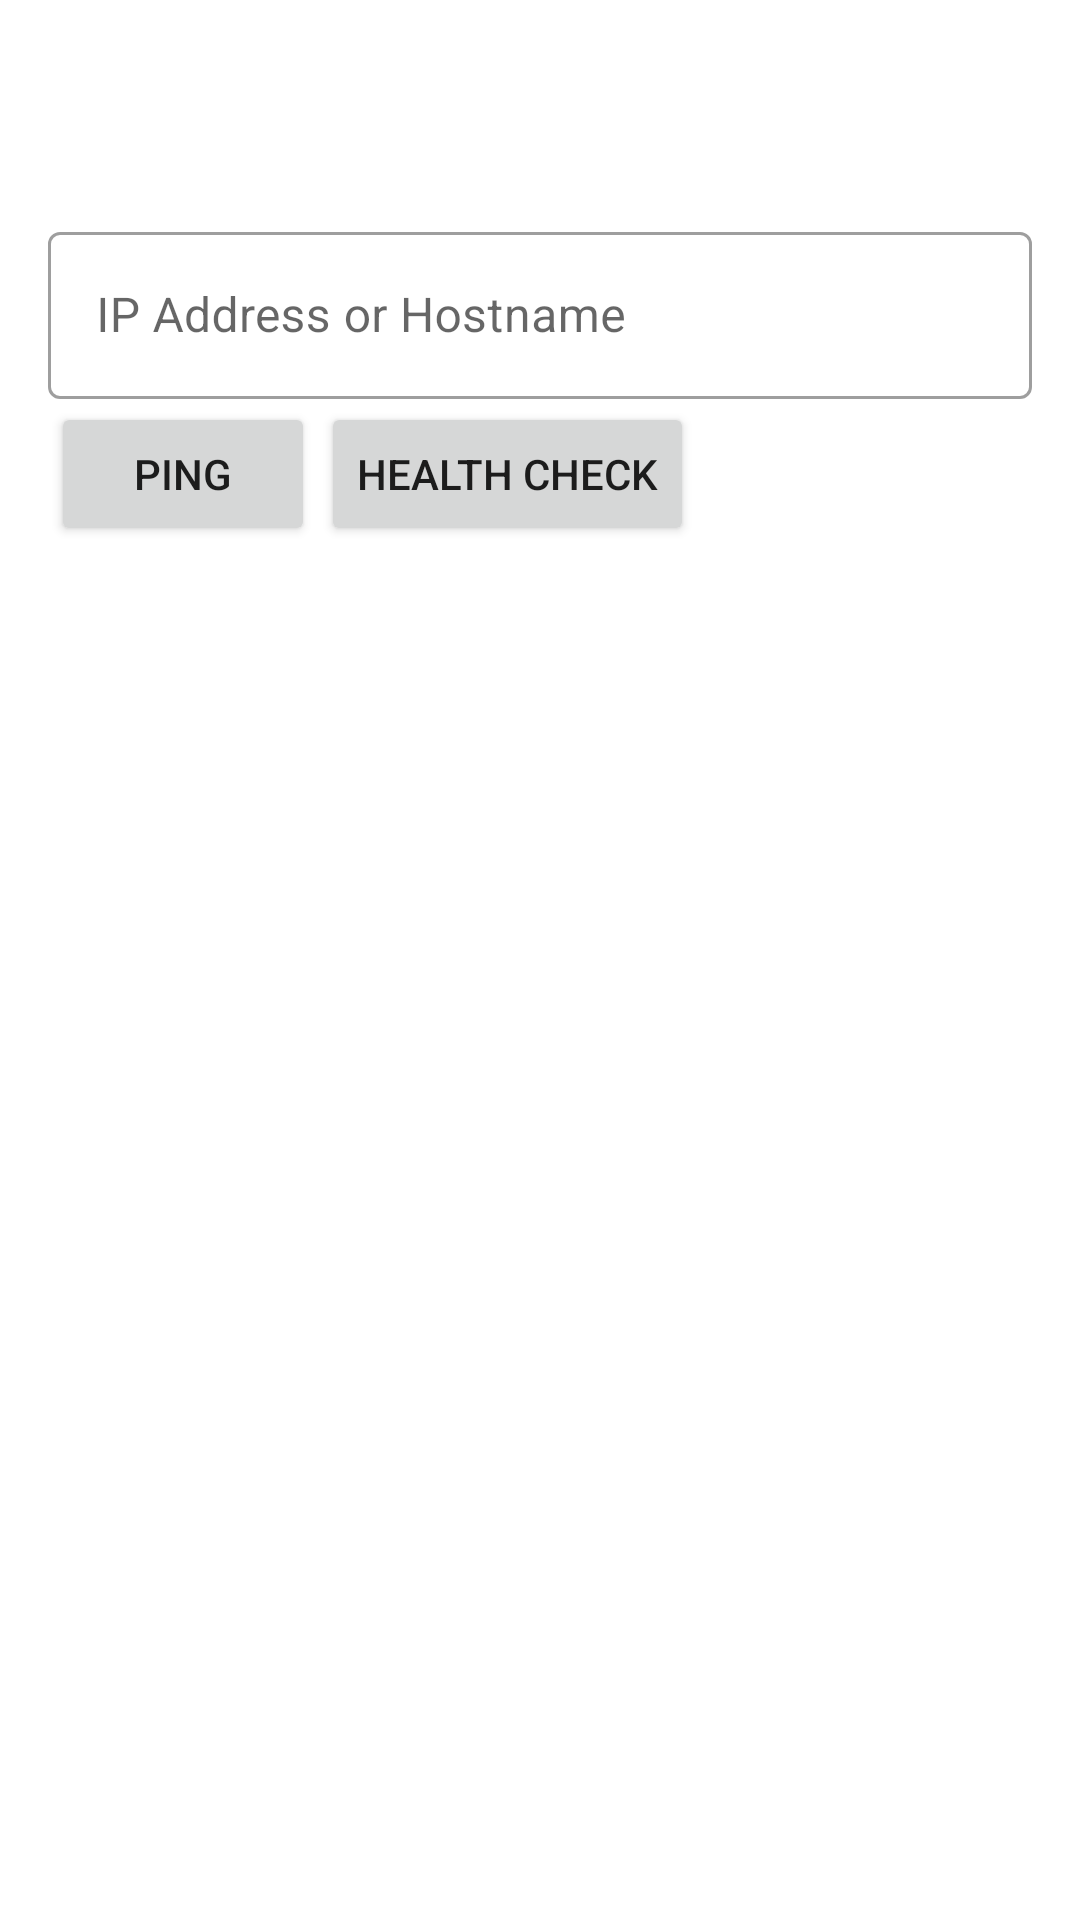

Reconstruct the res/layout file that produces this screen, plus the resources it refers to.
<!-- AndroidManifest.xml: application theme Theme.SignalStrengthTest -->
<!-- res/layout/activity_main.xml -->
<?xml version="1.0" encoding="utf-8"?>
<RelativeLayout xmlns:android="http://schemas.android.com/apk/res/android"
    xmlns:tools="http://schemas.android.com/tools"
    android:layout_width="match_parent"
    android:layout_height="match_parent"
    tools:context=".MainActivity">

    <RelativeLayout
        android:id="@+id/toolbar"
        android:layout_width="match_parent"
        android:layout_height="@dimen/toolbar_height">

        <LinearLayout
            android:id="@+id/view_strength_status"
            android:layout_width="@dimen/toolbar_height"
            android:layout_height="@dimen/toolbar_height"
            android:layout_centerHorizontal="true"
            android:background="@color/black"
            android:visibility="gone"
            android:gravity="center">

            <TextView
                android:id="@+id/txt_strength_status"
                android:layout_width="match_parent"
                android:layout_height="match_parent"
                android:gravity="center"
                android:text="X"
                android:textColor="@color/white"
                android:textSize="20sp" />

        </LinearLayout>

        <ImageView
            android:id="@+id/options"
            android:layout_width="wrap_content"
            android:layout_height="wrap_content"
            android:layout_alignParentEnd="true"
            android:layout_centerVertical="true"
            android:layout_marginEnd="10dp"
            android:background="?attr/selectableItemBackgroundBorderless"
            android:padding="15dp"
            android:src="@drawable/ic_more_vert_black_24dp" />

    </RelativeLayout>

    <include
        layout="@layout/content_main"
        android:layout_width="match_parent"
        android:layout_height="match_parent"
        android:layout_below="@+id/toolbar" />


</RelativeLayout>
<!-- res/layout/content_main.xml (included above) -->
<?xml version="1.0" encoding="utf-8"?>
<LinearLayout xmlns:android="http://schemas.android.com/apk/res/android"
    xmlns:app="http://schemas.android.com/apk/res-auto"
    xmlns:tools="http://schemas.android.com/tools"
    android:layout_width="match_parent"
    android:layout_height="match_parent"
    android:orientation="vertical"
    app:layout_behavior="@string/appbar_scrolling_view_behavior"
    tools:context=".MainActivity"
    tools:showIn="@layout/activity_main">

    <LinearLayout
        android:layout_width="match_parent"
        android:layout_height="wrap_content"
        android:orientation="vertical"
        android:paddingLeft="@dimen/activity_horizontal_margin"
        android:paddingTop="@dimen/activity_vertical_margin"
        android:paddingRight="@dimen/activity_horizontal_margin"
        android:paddingBottom="@dimen/activity_horizontal_margin">

        
        <LinearLayout
            android:layout_width="0px"
            android:layout_height="0px"
            android:focusable="true"
            android:focusableInTouchMode="true" />

        <com.google.android.material.textfield.TextInputLayout
            android:id="@+id/to_text_input_layout"
            style="@style/Widget.MaterialComponents.TextInputLayout.OutlinedBox"
            android:layout_width="match_parent"
            android:layout_height="wrap_content">

            <com.google.android.material.textfield.TextInputEditText
                android:id="@+id/editIpAddress"
                android:layout_width="match_parent"
                android:layout_height="wrap_content"
                android:hint="@string/hint_ip_address"
                android:inputType="textNoSuggestions" />
        </com.google.android.material.textfield.TextInputLayout>

        <LinearLayout
            android:layout_width="match_parent"
            android:layout_height="wrap_content"
            android:orientation="horizontal">

            <Button
                android:id="@+id/pingButton"
                android:layout_width="wrap_content"
                android:layout_height="wrap_content"
                android:layout_margin="1dp"
                android:text="@string/pingManager" />

            <Button
                android:id="@+id/healthCheck"
                android:layout_width="wrap_content"
                android:layout_height="wrap_content"
                android:layout_margin="1dp"
                android:text="@string/healthCheck" />
        </LinearLayout>

    </LinearLayout>

    <ScrollView
        android:id="@+id/scrollView1"
        android:layout_width="match_parent"
        android:layout_height="wrap_content"
        android:clipToPadding="false"
        android:fillViewport="true"
        android:paddingBottom="@dimen/activity_horizontal_margin">

        <TextView
            android:id="@+id/resultText"
            android:layout_width="wrap_content"
            android:layout_height="wrap_content"
            android:paddingLeft="@dimen/activity_horizontal_margin"
            android:paddingRight="@dimen/activity_horizontal_margin" />
    </ScrollView>

</LinearLayout>
<!-- resources referenced by this layout -->
<resources>
  <color name="black">#FF000000</color>
  <color name="white">#FFFFFFFF</color>
  <dimen name="activity_horizontal_margin">16dp</dimen>
  <dimen name="activity_vertical_margin">16dp</dimen>
  <dimen name="toolbar_height">56dp</dimen>
  <string name="healthCheck">Health Check</string>
  <string name="hint_ip_address">IP Address or Hostname</string>
  <string name="pingManager">Ping</string>
  <style name="Theme.SignalStrengthTest" parent="Theme.MaterialComponents.DayNight.NoActionBar">
          
          <item name="colorPrimary">@color/purple_500</item>
          <item name="colorPrimaryVariant">@color/purple_700</item>
          <item name="colorOnPrimary">@color/white</item>
          
          <item name="colorSecondary">@color/teal_200</item>
          <item name="colorSecondaryVariant">@color/teal_700</item>
          <item name="colorOnSecondary">@color/black</item>
          
          <item name="android:statusBarColor" tools:targetApi="l">?attr/colorPrimaryVariant</item>
          
      </style>
  <color name="purple_500">#FF6200EE</color>
  <color name="purple_700">#FF3700B3</color>
  <color name="teal_200">#FF03DAC5</color>
  <color name="teal_700">#FF018786</color>
</resources>
